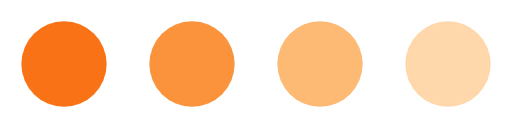
t = 0.00 s
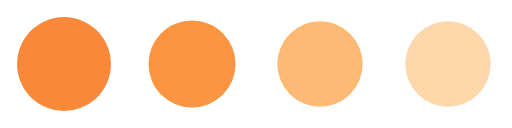
t = 0.25 s
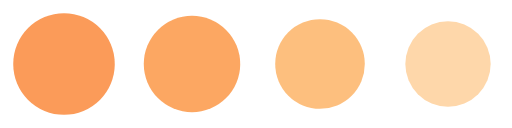
t = 0.53 s
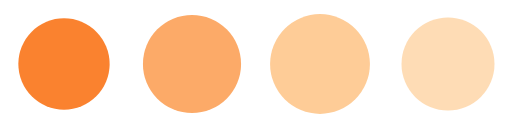
t = 0.83 s
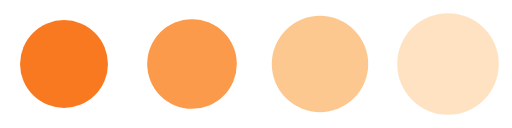
t = 1.08 s
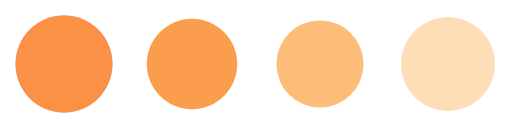
t = 1.35 s

The animated SVG that drew these frames (rendered in a browser with its animation timeline set to each time). Animation: 8 SMIL elements (animate=8); one cycle of 1.60 s, repeats indefinitely.

<svg width="120" height="30" viewBox="0 0 120 30" xmlns="http://www.w3.org/2000/svg">
  <circle cx="15" cy="15" r="10" fill="#F97316">
    <animate attributeName="r" values="10;12;10" dur="1s" repeatCount="indefinite" begin="0s"/>
    <animate attributeName="opacity" values="1;0.7;1" dur="1s" repeatCount="indefinite" begin="0s"/>
  </circle>
  <circle cx="45" cy="15" r="10" fill="#FB923C">
    <animate attributeName="r" values="10;12;10" dur="1s" repeatCount="indefinite" begin="0.2s"/>
    <animate attributeName="opacity" values="1;0.7;1" dur="1s" repeatCount="indefinite" begin="0.2s"/>
  </circle>
  <circle cx="75" cy="15" r="10" fill="#FDBA74">
    <animate attributeName="r" values="10;12;10" dur="1s" repeatCount="indefinite" begin="0.4s"/>
    <animate attributeName="opacity" values="1;0.7;1" dur="1s" repeatCount="indefinite" begin="0.4s"/>
  </circle>
  <circle cx="105" cy="15" r="10" fill="#FED7AA">
    <animate attributeName="r" values="10;12;10" dur="1s" repeatCount="indefinite" begin="0.6s"/>
    <animate attributeName="opacity" values="1;0.7;1" dur="1s" repeatCount="indefinite" begin="0.6s"/>
  </circle>
</svg>
